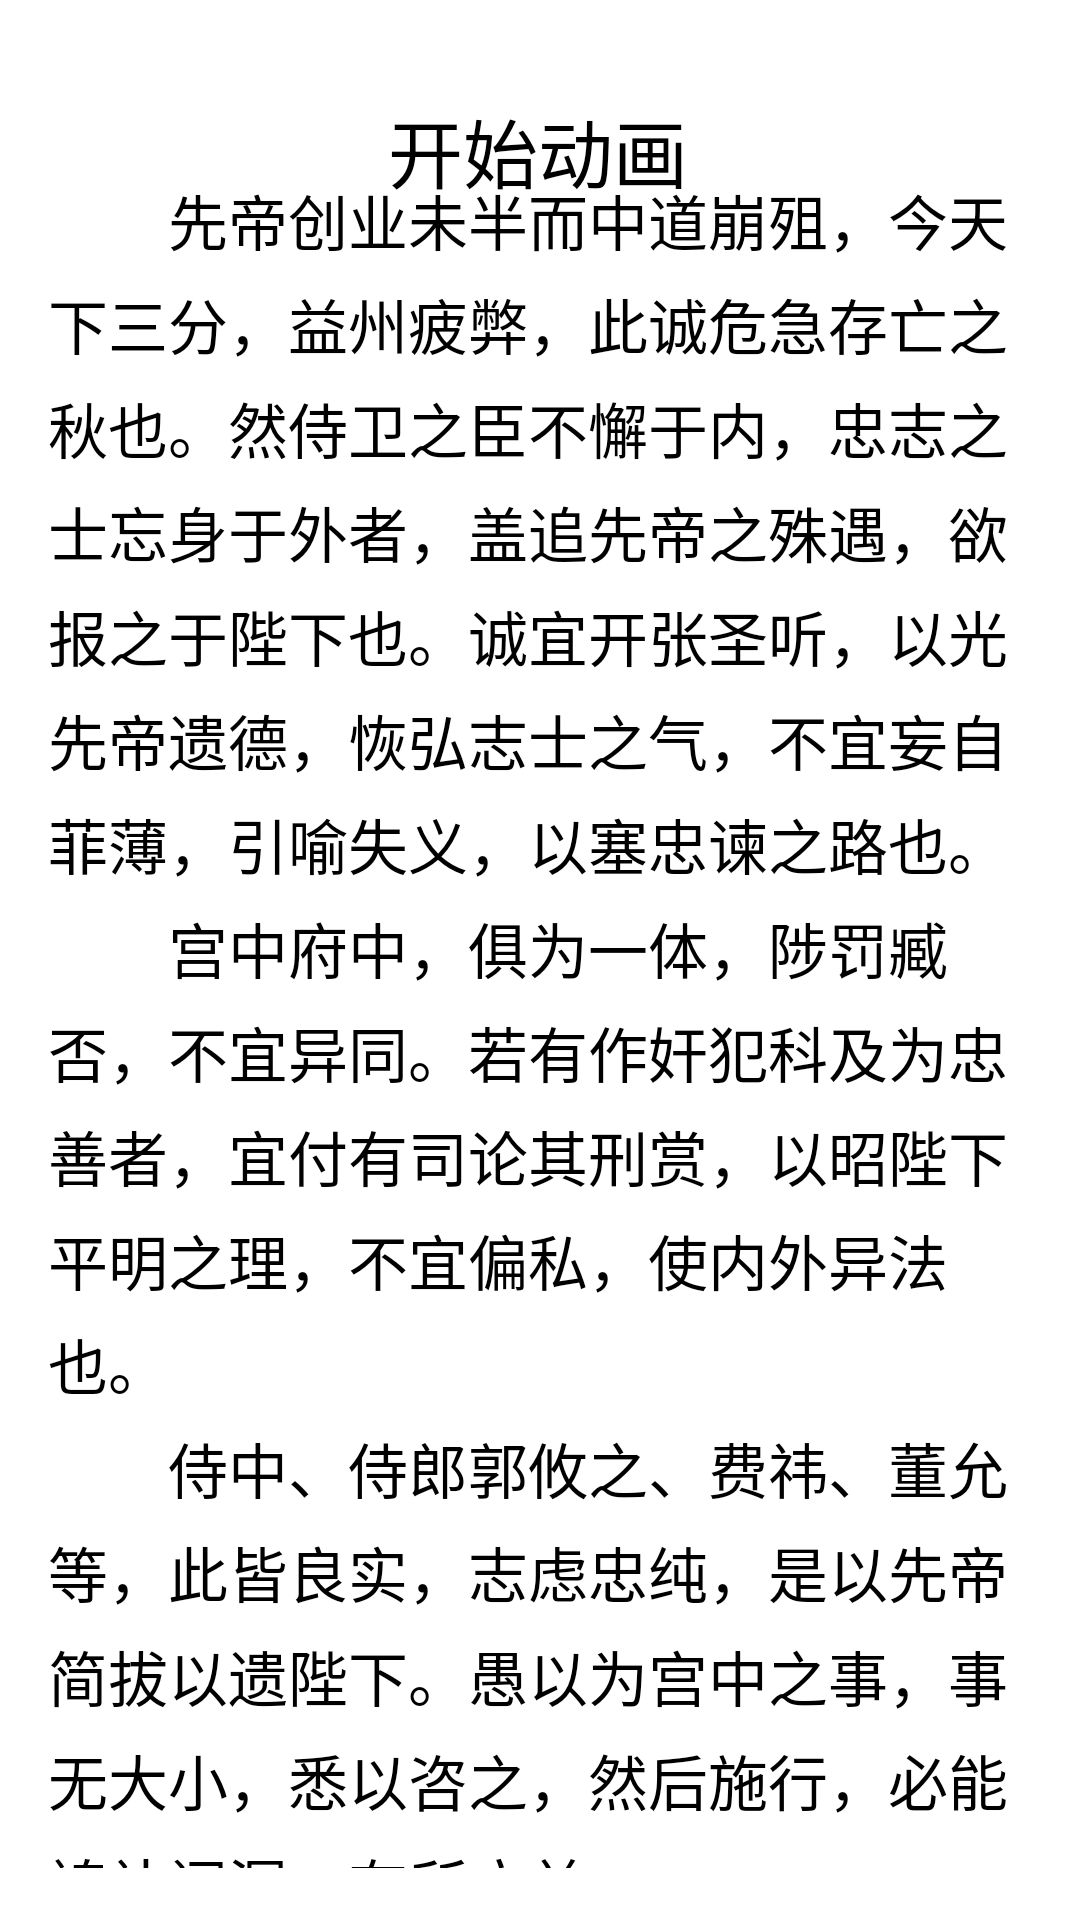

Produce the Android XML layout that renders to this screen, including the resource entries it uses.
<!-- AndroidManifest.xml: application theme Theme.MyApplication13 -->
<!-- res/layout/activity_create_acustom_transition_animation.xml -->
<?xml version="1.0" encoding="utf-8"?>
<androidx.constraintlayout.widget.ConstraintLayout xmlns:android="http://schemas.android.com/apk/res/android"
    xmlns:app="http://schemas.android.com/apk/res-auto"
    xmlns:tools="http://schemas.android.com/tools"
    android:layout_width="match_parent"
    android:layout_height="match_parent"
    tools:context=".CreateACustomTransitionAnimationActivity">

    <Button
        android:id="@+id/createACustomTransitionAnimation"
        android:layout_width="wrap_content"
        android:layout_height="wrap_content"
        android:layout_marginTop="32dp"
        android:text="开始动画"
        android:textSize="25sp"
        app:layout_constraintEnd_toEndOf="parent"
        app:layout_constraintHorizontal_bias="0.498"
        app:layout_constraintStart_toStartOf="parent"
        app:layout_constraintTop_toTopOf="parent" />

    <include
        android:id="@+id/scene_container"
        layout="@layout/custom_scene_1"
        android:layout_width="match_parent"
        android:layout_height="600dp"
        android:layout_marginTop="32dp"
        android:layout_marginBottom="32dp"
        app:layout_constraintBottom_toBottomOf="parent"
        app:layout_constraintEnd_toEndOf="parent"
        app:layout_constraintStart_toStartOf="parent"
        app:layout_constraintTop_toBottomOf="@+id/createACustomTransitionAnimation" />

</androidx.constraintlayout.widget.ConstraintLayout>
<!-- res/layout/custom_scene_1.xml (included above) -->
<?xml version="1.0" encoding="utf-8"?>
<androidx.constraintlayout.widget.ConstraintLayout xmlns:android="http://schemas.android.com/apk/res/android"
    xmlns:app="http://schemas.android.com/apk/res-auto"
    android:layout_width="match_parent"
    android:layout_height="match_parent">

    <ScrollView
        android:layout_width="match_parent"
        android:layout_height="580dp"
        android:layout_marginBottom="32dp"
        app:layout_constraintBottom_toBottomOf="parent"
        app:layout_constraintEnd_toEndOf="parent"
        app:layout_constraintHorizontal_bias="0.0"
        app:layout_constraintStart_toStartOf="parent">

        <TextView
            android:id="@+id/textView"
            style="?android:textAppearanceMedium"
            android:layout_width="match_parent"
            android:layout_height="match_parent"
            android:lineSpacingMultiplier="1.2"
            android:padding="16dp"
            android:text="@string/northern_expedition_memorial"
            android:textSize="20sp" />
    </ScrollView>

</androidx.constraintlayout.widget.ConstraintLayout>
<!-- resources referenced by this layout -->
<resources>
  <string name="northern_expedition_memorial">\u3000\u3000先帝创业未半而中道崩殂，今天下三分，益州疲弊，此诚危急存亡之秋也。然侍卫之臣不懈于内，忠志之士忘身于外者，盖追先帝之殊遇，欲报之于陛下也。诚宜开张圣听，以光先帝遗德，恢弘志士之气，不宜妄自菲薄，引喻失义，以塞忠谏之路也。\n\u3000\u3000宫中府中，俱为一体，陟罚臧否，不宜异同。若有作奸犯科及为忠善者，宜付有司论其刑赏，以昭陛下平明之理，不宜偏私，使内外异法也。\n\u3000\u3000侍中、侍郎郭攸之、费祎、董允等，此皆良实，志虑忠纯，是以先帝简拔以遗陛下。愚以为宫中之事，事无大小，悉以咨之，然后施行，必能裨补阙漏，有所广益。\n\u3000\u3000将军向宠，性行淑均，晓畅军事，试用于昔日，先帝称之曰能，是以众议举宠为督。愚以为营中之事，悉以咨之，必能使行阵和睦，优劣得所。\n\u3000\u3000亲贤臣，远小人，此先汉所以兴隆也；亲小人，远贤臣，此后汉所以倾颓也。先帝在时，每与臣论此事，未尝不叹息痛恨于桓、灵也。侍中、尚书、长史、参军，此悉贞良死节之臣，愿陛下亲之信之，则汉室之隆，可计日而待也。\n\u3000\u3000臣本布衣，躬耕于南阳，苟全性命于乱世，不求闻达于诸侯。先帝不以臣卑鄙，猥自枉屈，三顾臣于草庐之中，咨臣以当世之事，由是感激，遂许先帝以驱驰。后值倾覆，受任于败军之际，奉命于危难之间，尔来二十有一年矣。先帝知臣谨慎，故临崩寄臣以大事也。受命以来，夙夜忧叹，恐托付不效，以伤先帝之明，故五月渡泸，深入不毛。今南方已定，兵甲已足，当奖率三军，北定中原，庶竭驽钝，攘除奸凶，兴复汉室，还于旧都。此臣所以报先帝而忠陛下之职分也。至于斟酌损益，进尽忠言，则攸之、祎、允之任也。\n\u3000\u3000愿陛下托臣以讨贼兴复之效，不效，则治臣之罪，以告先帝之灵。若无兴德之言，则责攸之、祎、允等之慢，以彰其咎；陛下亦宜自谋，以咨诹善道，察纳雅言，深追先帝遗诏，臣不胜受恩感激。今当远离，临表涕零，不知所言。</string>
</resources>
